Photos from the image-classification dataset "dataset_spectrograms" in the GitHub repository sanafathima-00/AI-Based-Early-Detection-of-Alzheimer-s-from-Patient-Speech. Its 2 classes are: cognitively impaired, normal.

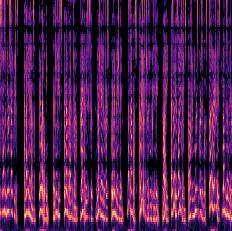
Label: normal

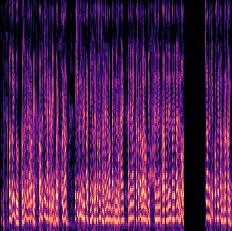
Label: cognitively impaired

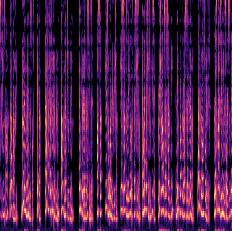
Label: normal

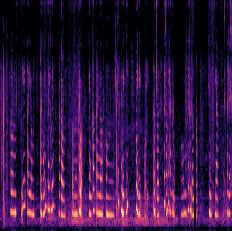
Label: cognitively impaired

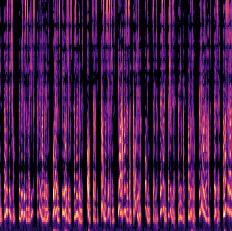
Label: normal

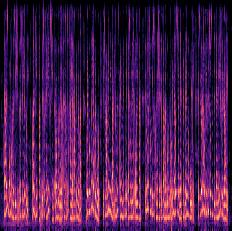
Label: normal
